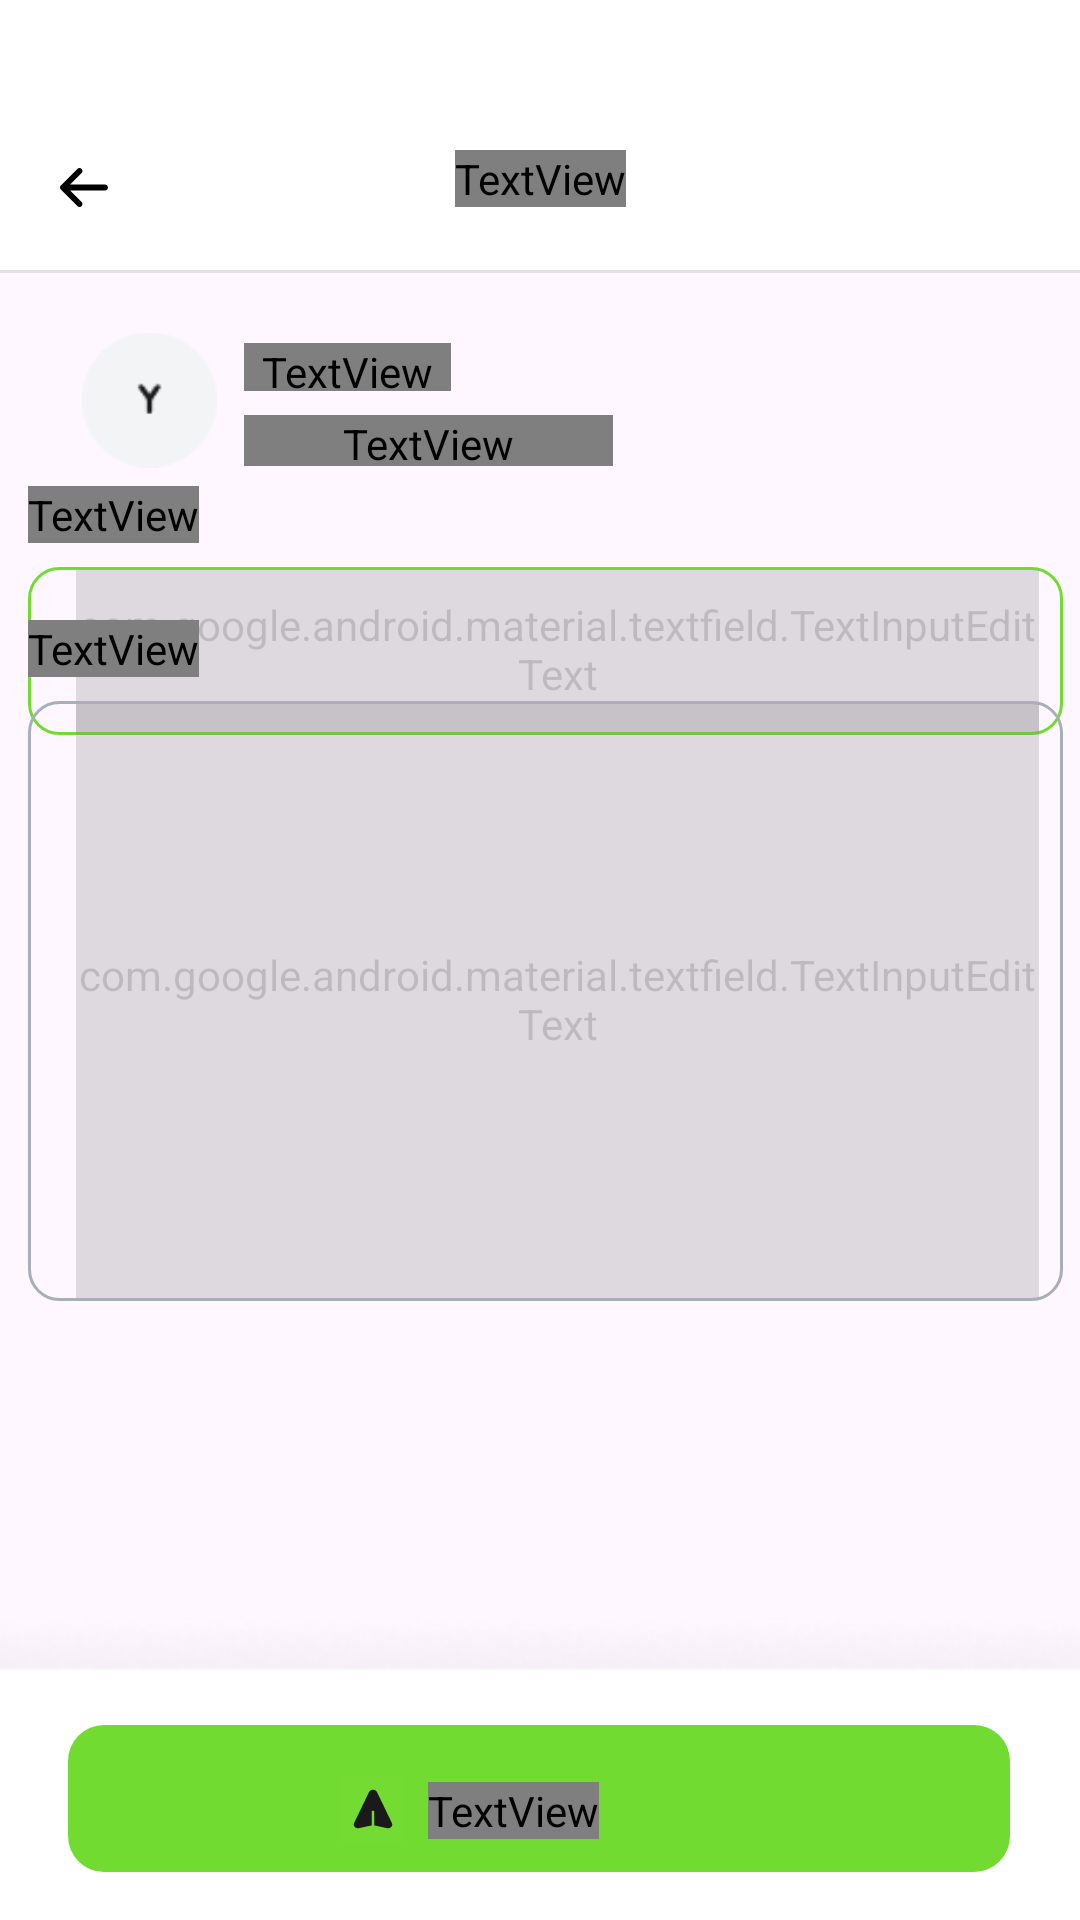

This screen was rendered from an Android layout file. Write that file and the resources it references.
<!-- AndroidManifest.xml: application theme Theme.Alkewalletapp -->
<!-- res/layout/fragment_send_money.xml -->
<?xml version="1.0" encoding="utf-8"?>
<androidx.constraintlayout.widget.ConstraintLayout xmlns:android="http://schemas.android.com/apk/res/android"
    xmlns:app="http://schemas.android.com/apk/res-auto"
    xmlns:tools="http://schemas.android.com/tools"
    android:layout_width="match_parent"
    android:layout_height="match_parent"
    tools:context=".presentation.ui.fragments.SendMoney">

    <include
        android:id="@+id/include2"
        layout="@layout/custom_toolbar" />


    <ImageView
        android:id="@+id/imageView8"
        android:layout_width="0dp"
        android:layout_height="wrap_content"
        android:scaleType="centerCrop"
        android:src="@drawable/divider"
        app:layout_constraintEnd_toEndOf="parent"
        app:layout_constraintStart_toStartOf="parent"
        app:layout_constraintTop_toBottomOf="@+id/include2" />


    <ImageView
        android:id="@+id/rectansombra"
        android:layout_width="408dp"
        android:layout_height="101dp"
        android:scaleType="centerCrop"
        android:src="@drawable/rectangulosombrapng"
        app:layout_constraintBottom_toBottomOf="parent"
        app:layout_constraintEnd_toEndOf="parent"
        app:layout_constraintStart_toStartOf="parent" />

    <RelativeLayout
        android:id="@+id/relativeLayout"
        android:layout_width="192dp"
        android:layout_height="60dp"
        app:layout_constraintBottom_toBottomOf="parent"
        app:layout_constraintEnd_toEndOf="parent"
        app:layout_constraintHorizontal_bias="0.073"
        app:layout_constraintStart_toStartOf="parent"
        app:layout_constraintTop_toBottomOf="@+id/include2"
        app:layout_constraintVertical_bias="0.027"
        tools:ignore="MissingConstraints">


        <ImageView
            android:layout_width="60dp"
            android:layout_height="60dp"
            android:layout_alignParentTop="true"
            android:layout_alignParentEnd="true"
            android:layout_alignParentBottom="true"
            android:layout_marginStart="15dp"
            android:layout_marginTop="0dp"
            android:layout_marginEnd="132dp"
            android:layout_marginBottom="0dp"
            app:srcCompat="@drawable/profilepicture6" />

        <TextView
            android:id="@+id/textView24"
            android:layout_width="wrap_content"
            android:layout_height="wrap_content"
            android:layout_alignParentStart="true"
            android:layout_alignParentTop="true"
            android:layout_alignParentEnd="true"
            android:layout_alignParentBottom="true"
            android:layout_marginStart="69dp"
            android:layout_marginTop="11dp"
            android:layout_marginEnd="54dp"
            android:layout_marginBottom="33dp"
            android:fontFamily="@font/jua_normal"
            android:text="Yara Khalil"
            android:textColor="@color/black" />

        <TextView
            android:id="@+id/textView26"
            android:layout_width="123dp"
            android:layout_height="17dp"
            android:layout_alignParentStart="true"
            android:layout_alignParentTop="true"
            android:layout_alignParentEnd="true"
            android:layout_alignParentBottom="true"
            android:layout_marginStart="69dp"
            android:layout_marginTop="35dp"
            android:layout_marginEnd="0dp"
            android:layout_marginBottom="8dp"
            android:fontFamily="@font/jua_normal"
            android:text="yara_khalil@gmail.com"
            android:textColor="@color/grisAlke"
            android:textSize="12sp" />

    </RelativeLayout>


    <LinearLayout
        android:layout_width="374dp"
        android:layout_height="85dp"
        android:orientation="vertical"
        app:layout_constraintBottom_toBottomOf="parent"
        app:layout_constraintEnd_toEndOf="parent"
        app:layout_constraintHorizontal_bias="0.432"
        app:layout_constraintStart_toStartOf="parent"
        app:layout_constraintTop_toBottomOf="@+id/include2"
        app:layout_constraintVertical_bias="0.155">


        <TextView
            android:layout_width="wrap_content"
            android:layout_height="wrap_content"
            android:layout_marginStart="15dp"
            android:fontFamily="@font/jua_normal"
            android:text="Cantidad a transferir"
            android:textColor="@color/black"
            android:textSize="14sp" />

        <com.google.android.material.textfield.TextInputLayout
            android:layout_width="345dp"
            android:layout_height="56dp"
            android:layout_marginStart="15dp"
            android:layout_marginTop="8dp"
            android:background="@drawable/rectangle_verde"
            android:textColorHint="@color/verdeAlke">

            <com.google.android.material.textfield.TextInputEditText
                style="@style/add_payment"
                android:layout_width="321dp"
                android:layout_height="56dp"
                android:layout_marginStart="15dp"
                android:layout_marginTop="0dp"
                android:alpha="0.25"
                android:fontFamily="@font/jua_normal"
                android:gravity="top"
                android:hint="Ingresar Monto"
                android:inputType="numberDecimal"
                android:textColor="@color/azulalkeosc"
                android:textSize="14sp"
                android:translationY="-1.75sp">


            </com.google.android.material.textfield.TextInputEditText>


        </com.google.android.material.textfield.TextInputLayout>

    </LinearLayout>

    <LinearLayout
        android:layout_width="374dp"
        android:layout_height="230dp"
        android:orientation="vertical"
        app:layout_constraintBottom_toBottomOf="parent"
        app:layout_constraintEnd_toEndOf="parent"
        app:layout_constraintHorizontal_bias="0.432"
        app:layout_constraintStart_toStartOf="parent"
        app:layout_constraintTop_toBottomOf="@+id/include2"
        app:layout_constraintVertical_bias="0.365">


        <TextView
            android:layout_width="wrap_content"
            android:layout_height="wrap_content"
            android:layout_marginStart="15dp"
            android:fontFamily="@font/jua_normal"
            android:text="Notas de transferencia"
            android:textColor="@color/black"
            android:textSize="14sp" />

        <com.google.android.material.textfield.TextInputLayout
            android:layout_width="345dp"
            android:layout_height="200dp"
            android:layout_marginStart="15dp"
            android:layout_marginTop="8dp"
            android:background="@drawable/rectangulo_gris_alke"
            android:textColorHint="@color/grisAlke">

            <com.google.android.material.textfield.TextInputEditText
                style="@style/add_payment"
                android:layout_width="321dp"
                android:layout_height="200dp"
                android:layout_marginStart="15dp"
                android:layout_marginTop="0dp"
                android:alpha="0.25"
                android:fontFamily="@font/jua_normal"
                android:gravity="top"
                android:hint="Agregar notas de transferencia (opcional)"
                android:inputType="textMultiLine"
                android:textSize="14sp"
                android:translationY="-1.75sp">


            </com.google.android.material.textfield.TextInputEditText>


        </com.google.android.material.textfield.TextInputLayout>

    </LinearLayout>

    <RelativeLayout
        android:id="@+id/botonverdeenviar"
        android:layout_width="314dp"
        android:layout_height="49dp"
        android:layout_marginBottom="16dp"
        android:background="@drawable/botonverde_alke"
        app:layout_constraintBottom_toBottomOf="parent"
        app:layout_constraintEnd_toEndOf="parent"
        app:layout_constraintHorizontal_bias="0.494"
        app:layout_constraintStart_toStartOf="parent"
        app:layout_constraintTop_toTopOf="parent"
        app:layout_constraintVertical_bias="1.0">

        <TextView
            android:id="@+id/textView13"
            android:layout_width="wrap_content"
            android:layout_height="wrap_content"
            android:layout_alignParentStart="true"
            android:layout_alignParentTop="true"
            android:layout_marginStart="120dp"
            android:layout_marginTop="4dp"
            android:fontFamily="@font/jua_normal"
            android:foregroundGravity="center_horizontal"
            android:text="@string/enviar_dinero"
            android:textColor="@color/black"
            android:textSize="14sp"
            android:translationY="15dp">

        </TextView>

        <ImageView
            android:id="@+id/logosend"
            android:layout_width="35dp"
            android:layout_height="22dp"
            android:layout_alignParentStart="true"
            android:layout_alignParentTop="true"
            android:layout_marginStart="84dp"
            android:layout_marginTop="17dp"
            android:src="@drawable/send_icon" />

    </RelativeLayout>

</androidx.constraintlayout.widget.ConstraintLayout>
<!-- res/layout/custom_toolbar.xml (included above) -->
<?xml version="1.0" encoding="utf-8"?>
<com.google.android.material.appbar.AppBarLayout xmlns:android="http://schemas.android.com/apk/res/android"
    android:layout_width="match_parent"
    android:layout_height="wrap_content"
    android:backgroundTint="@color/white">


    <androidx.appcompat.widget.Toolbar
        android:layout_width="match_parent"
        android:layout_height="90dp">

        <ImageView
            android:id="@+id/boton_back"
            android:layout_marginTop="50dp"
            android:layout_width="wrap_content"
            android:layout_height="wrap_content"
            android:src="@drawable/back_icon">

        </ImageView>

        <TextView
            android:id="@+id/textotoolbar"
            android:layout_width="wrap_content"
            android:layout_height="wrap_content"
            android:layout_gravity="center_horizontal"
            android:layout_marginTop="50dp"
            android:fontFamily="@font/jua_normal"
            android:text="Ingresar Dinero"
            android:textColor="@color/black"
            android:textSize="20sp" />
    </androidx.appcompat.widget.Toolbar>

</com.google.android.material.appbar.AppBarLayout>
<!-- resources referenced by this layout -->
<resources>
  <color name="azulalkeosc">#1a87dd</color>
  <color name="black">#FF000000</color>
  <color name="grisAlke">#A6AFBA</color>
  <color name="verdeAlke">#72DB31</color>
  <color name="white">#FFFFFFFF</color>
  <!-- drawable botonverde_alke (drawable) -->
  <shape xmlns:android="http://schemas.android.com/apk/res/android"
      android:shape="rectangle">>
      <solid android:color="@color/verdeAlke"/>
      <corners android:bottomRightRadius="12dp"
          android:bottomLeftRadius="12dp"
          android:topRightRadius="12dp"
          android:topLeftRadius="12dp"/>
  </shape>
  <!-- drawable divider (drawable) -->
  <vector xmlns:android="http://schemas.android.com/apk/res/android"
      android:width="375dp"
      android:height="1dp"
      android:viewportWidth="375"
      android:viewportHeight="1">
    <path
        android:pathData="M0,0h375v1h-375z"
        android:strokeAlpha="0.1"
        android:fillColor="#000000"
        android:fillAlpha="0.1"/>
  </vector>
  <!-- drawable rectangle_verde (drawable) -->
  <shape xmlns:android="http://schemas.android.com/apk/res/android" android:shape="rectangle">
  
      <stroke
          android:width="1sp"
          android:color="@color/verdeAlke"/>
  
      <padding
          android:bottom="1sp"
          android:left="1sp"
          android:right="1sp"
          android:top="1sp"/>
  
      <corners
          android:radius="10dp"/>
  
  </shape>
  <!-- drawable rectangulo_gris_alke (drawable) -->
  <shape xmlns:android="http://schemas.android.com/apk/res/android" android:shape="rectangle">
  
      <stroke
          android:width="1sp"
          android:color="@color/grisAlke"/>
  
      <padding
          android:bottom="1sp"
          android:left="1sp"
          android:right="1sp"
          android:top="1sp"/>
  
      <corners
          android:radius="10dp"/>
  
  </shape>
  <!-- drawable send_icon (drawable) -->
  <vector xmlns:android="http://schemas.android.com/apk/res/android"
      android:width="21dp"
      android:height="21dp"
      android:viewportWidth="21"
      android:viewportHeight="21">
    <path
        android:pathData="M0,21l0,-21l21,-0l0,21z"
        android:strokeAlpha="0.01"
        android:fillColor="#ffffff"
        android:fillAlpha="0.01"/>
    <path
        android:pathData="M9.234,5.105L4.481,14.988C4.281,15.405 4.369,15.875 4.711,16.216C5.053,16.557 5.58,16.699 6.086,16.588L10.084,15.708V11.401C10.084,11.203 10.27,11.042 10.5,11.042C10.73,11.042 10.916,11.203 10.916,11.401V15.708L14.914,16.588C15.42,16.699 15.947,16.557 16.289,16.216C16.632,15.874 16.719,15.404 16.519,14.988L11.766,5.105C11.55,4.655 11.065,4.375 10.5,4.375C9.935,4.375 9.45,4.655 9.234,5.105Z"
        android:fillColor="#1A1A1A"/>
  </vector>
  <string name="enviar_dinero">Enviar Dinero</string>
  <style name="add_payment">
          <item name="android:textSize">14sp</item>
          <item name="android:textColor">#1A1A1A</item>
      </style>
  <style name="Theme.Alkewalletapp" parent="Base.Theme.Alkewalletapp" />
  <style name="Base.Theme.Alkewalletapp" parent="Theme.Material3.DayNight.NoActionBar">
          
          <item name="colorPrimary">@color/azulalke</item>
          <item name="colorSecondary">@color/azulalkeosc</item>
      </style>
  <color name="azulalke">#63B8FC</color>
</resources>
